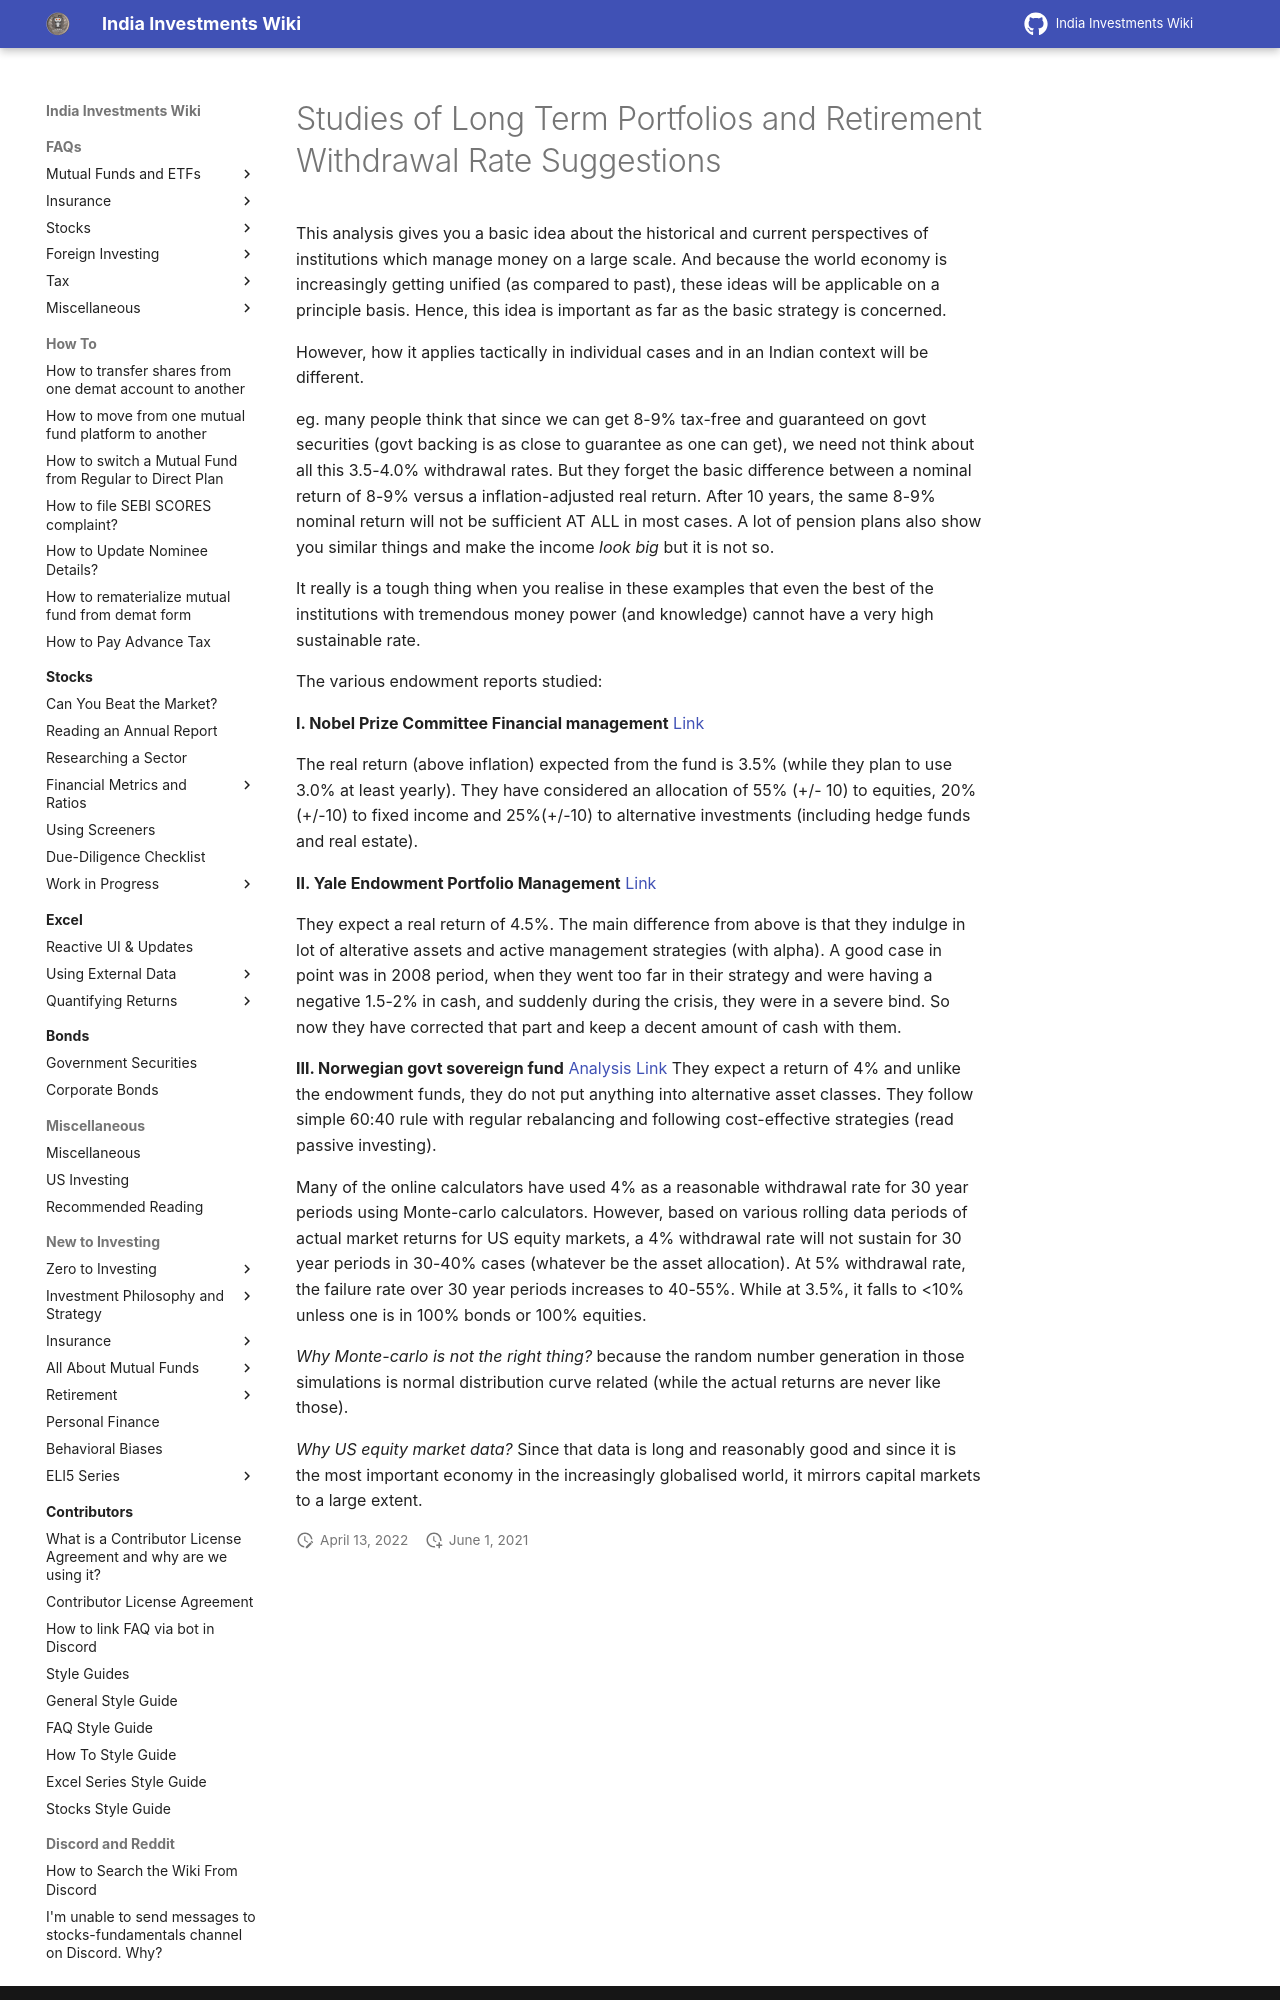

repository: indiainvestments/mkdocswiki · page: start-here/retirement/studies-of-long-term-portfolios-and-retirement-withdrawal-rate-suggestions/index.html · generator: mkdocs

# Studies of Long Term Portfolios and Retirement Withdrawal Rate Suggestions

This analysis gives you a basic idea about the historical and current perspectives of institutions which manage money on a large scale. And because the world economy is increasingly getting unified (as compared to past), these ideas will be applicable on a principle basis. Hence, this idea is important as far as the basic strategy is concerned.

However, how it applies tactically in individual cases and in an Indian context will be different.

eg. many people think that since we can get 8-9% tax-free and guaranteed on govt securities (govt backing is as close to guarantee as one can get), we need not think about all this 3.5-4.0% withdrawal rates. But they forget the basic difference between a nominal return of 8-9% versus a inflation-adjusted real return. After 10 years, the same 8-9% nominal return will not be sufficient AT ALL in most cases. A lot of pension plans also show you similar things and make the income *look big* but it is not so.

It really is a tough thing when you realise in these examples that even the best of the institutions with tremendous money power (and knowledge) cannot have a very high sustainable rate.

The various endowment reports studied:

**I. Nobel Prize Committee Financial management** [Link](https://www.nobelprize.org/about/financial-management/)

The real return (above inflation) expected from the fund is 3.5% (while they plan to use 3.0% at least yearly). They have considered an allocation of 55% (+/- 10) to equities, 20% (+/-10) to fixed income and 25%(+/-10) to alternative investments (including hedge funds and real estate).

**II. Yale Endowment Portfolio Management** [Link](http://investments.yale.edu/images/documents/Yale_Endowment_12.pdf)

They expect a real return of 4.5%. The main difference from above is that they indulge in lot of alterative assets and active management strategies (with alpha). A good case in point was in 2008 period, when they went too far in their strategy and were having a negative 1.5-2% in cash, and suddenly during the crisis, they were in a severe bind. So now they have corrected that part and keep a decent amount of cash with them.

**III. Norwegian govt sovereign fund** [Analysis Link](http://abnormalreturns.com/focus-on-norway-not-cyprus/) They expect a return of 4% and unlike the endowment funds, they do not put anything into alternative asset classes. They follow simple 60:40 rule with regular rebalancing and following cost-effective strategies (read passive investing).

Many of the online calculators have used 4% as a reasonable withdrawal rate for 30 year periods using Monte-carlo calculators. However, based on various rolling data periods of actual market returns for US equity markets, a 4% withdrawal rate will not sustain for 30 year periods in 30-40% cases (whatever be the asset allocation). At 5% withdrawal rate, the failure rate over 30 year periods increases to 40-55%. While at 3.5%, it falls to &lt;10% unless one is in 100% bonds or 100% equities.

*Why Monte-carlo is not the right thing?* because the random number generation in those simulations is normal distribution curve related (while the actual returns are never like those).
